Run: headless pygame with SDL's dummy video driver; simulated clock (each Clock.tick advances the game by its frame time, no real sleeping); random seed 0; keys injected as events and as key.get_pressed() state; no mouse input.
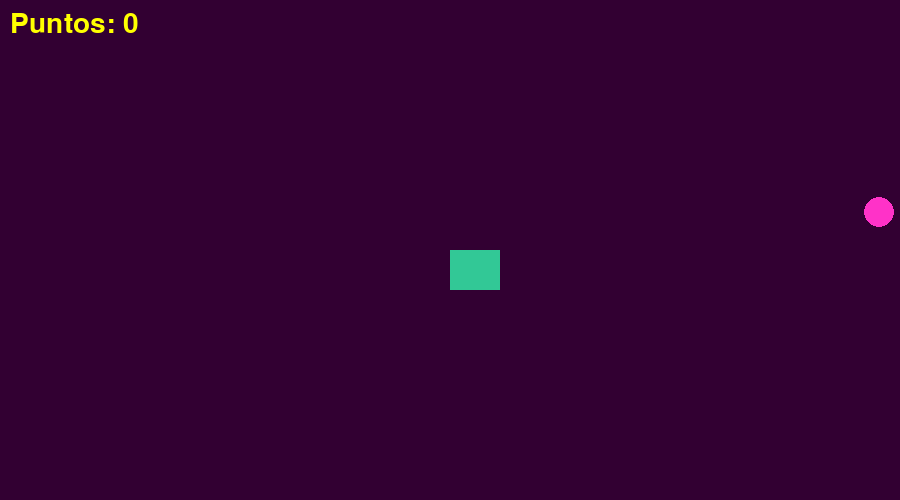
Frame 1 of 4 · flips 1–60 · no input
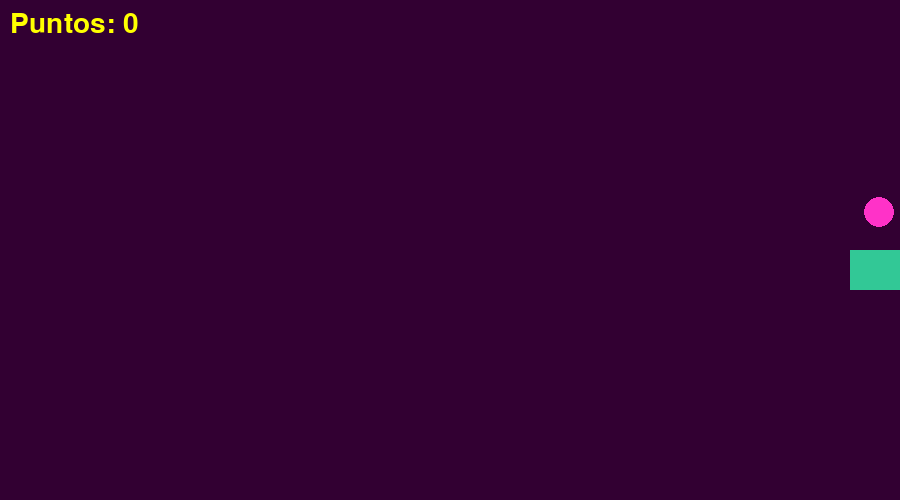
Frame 2 of 4 · flips 61–180 · tapped SPACE, RETURN · held RIGHT (→), D
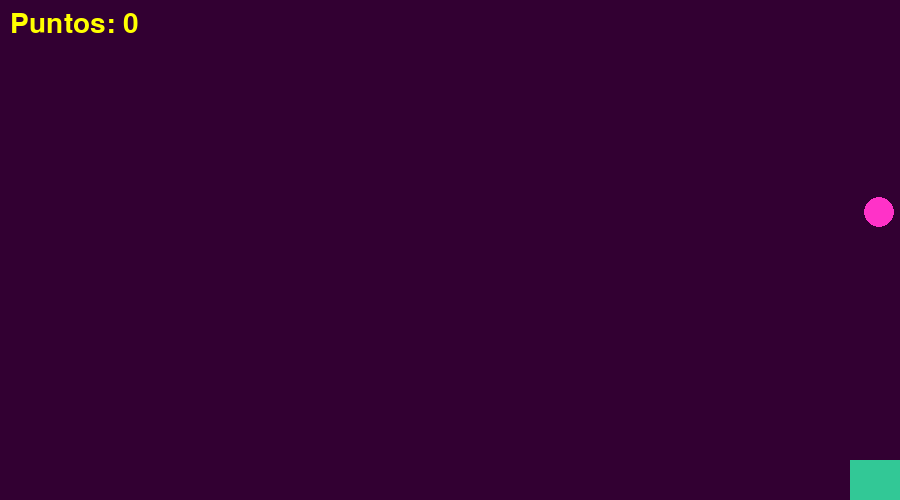
Frame 3 of 4 · flips 181–300 · held DOWN (↓), S
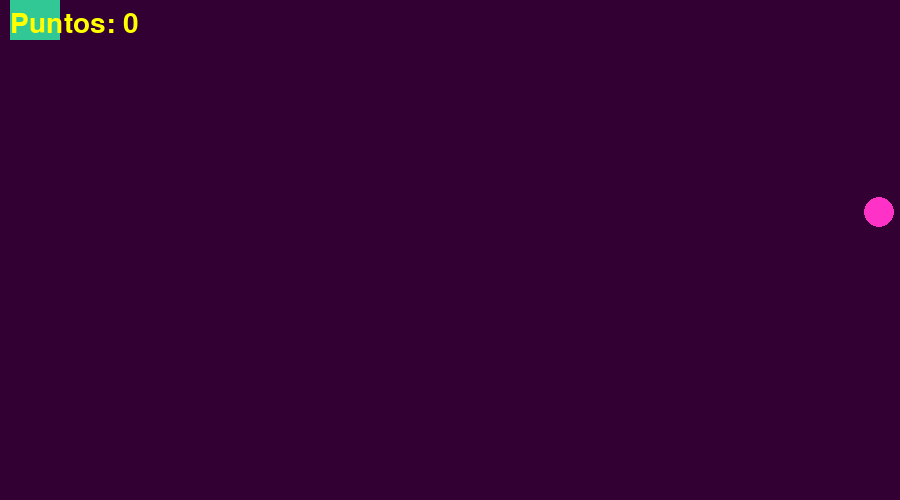
Frame 4 of 4 · flips 301–420 · held LEFT (←), A, UP (↑), W

The pygame program that drew these frames:

"""
Juego simple: recoger círculos aleatorios. (Ajustado para cumplir requisitos)

Controles:
 - Flechas o WASD: mover rectángulo jugador
 - Esc: salir

El jugador (rectángulo) debe recoger círculos que aparecen en pantalla.
"""

import sys
import random
import pygame
from pygame import Rect

# --- Configuración y Colores (Ajustados de _mod) ---
WIDTH, HEIGHT = 900, 500  # Nuevo tamaño de ventana
FPS = 50

# Jugador (RECTÁNGULO - Requerimiento cumplido)
PLAYER_SIZE = (50, 40)  # ancho, alto (Tamaño del original)
PLAYER_COLOR = (50, 200, 150)  # Color del _mod
PLAYER_SPEED = 7  # Velocidad del _mod

# Pickup (CÍRCULO - Requerimiento cumplido)
PICKUP_RADIUS = 15  # Radio ligeramente mayor
PICKUP_COLOR = (255, 50, 200)  # Color magenta del _mod

BACKGROUND_COLOR = (50, 0, 50)  # Fondo oscuro del _mod
TEXT_COLOR = (255, 255, 0)  # Texto amarillo del _mod


def spawn_pickup_center():
    """Genera la posición central (x, y) de un nuevo círculo."""
    x = random.randint(PICKUP_RADIUS, WIDTH - PICKUP_RADIUS)
    y = random.randint(PICKUP_RADIUS, HEIGHT - PICKUP_RADIUS)
    return (x, y)


def main():
    pygame.init()
    screen = pygame.display.set_mode((WIDTH, HEIGHT))
    pygame.display.set_caption("Recolecta Círculos (Final)")
    clock = pygame.time.Clock()

    # Jugador (Rectángulo)
    player_rect = Rect((WIDTH // 2, HEIGHT // 2), PLAYER_SIZE)

    # Pickup inicial (Centro del Círculo)
    pickup_center = spawn_pickup_center()
    collected = 0

    game_font = pygame.font.Font(None, 42)  # Fuente del _mod

    running = True
    while running:
        for event in pygame.event.get():
            if event.type == pygame.QUIT:
                running = False
            elif event.type == pygame.KEYDOWN and event.key == pygame.K_ESCAPE:
                running = False

        # Input movimiento (lógica del original)
        keys = pygame.key.get_pressed()
        dx = dy = 0
        if keys[pygame.K_LEFT] or keys[pygame.K_a]:
            dx = -PLAYER_SPEED
        if keys[pygame.K_RIGHT] or keys[pygame.K_d]:
            dx = PLAYER_SPEED
        if keys[pygame.K_UP] or keys[pygame.K_w]:
            dy = -PLAYER_SPEED
        if keys[pygame.K_DOWN] or keys[pygame.K_s]:
            dy = PLAYER_SPEED

        player_rect.x += dx
        player_rect.y += dy

        # Mantener dentro de la pantalla
        player_rect.clamp_ip(Rect(0, 0, WIDTH, HEIGHT))

        # Comprobar colisión: Rectángulo (Jugador) vs Círculo (Pickup)
        # Se usa una simplificación similar al original (distancia centro a centro)
        player_center = player_rect.center

        # Suma de la distancia necesaria para la colisión (radio del círculo + la mitad del lado más largo del rectángulo)
        # Esto no es una colisión perfecta Rect-Circle, pero es similar al original simple
        collision_distance = PICKUP_RADIUS + max(PLAYER_SIZE) // 2

        dist_sq = (player_center[0] - pickup_center[0]) ** 2 + \
            (player_center[1] - pickup_center[1]) ** 2

        if dist_sq <= collision_distance ** 2:
            collected += 1
            pickup_center = spawn_pickup_center()

        # Dibujado
        screen.fill(BACKGROUND_COLOR)

        # Dibujar pickup (Círculo)
        pygame.draw.circle(screen, PICKUP_COLOR, pickup_center, PICKUP_RADIUS)

        # Dibujar jugador (Rectángulo)
        pygame.draw.rect(screen, PLAYER_COLOR, player_rect)

        # Texto contador
        score_text = game_font.render(f"Puntos: {collected}", True, TEXT_COLOR)
        screen.blit(score_text, (10, 10))

        pygame.display.flip()
        clock.tick(FPS)

    pygame.quit()
    sys.exit()


if __name__ == "__main__":
    main()
